Photos from the image-classification dataset "data" in the GitHub repository jainam0037/Media-Player-with-Hand-Gesture. Its 7 classes are: palm, fist, thumbs up, thumbs down, index pointing right, index pointing left, no gesture.

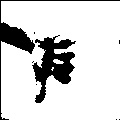
Label: thumbs down

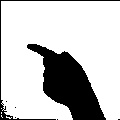
Label: index pointing left

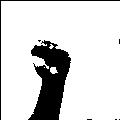
Label: fist

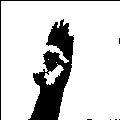
Label: palm

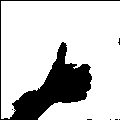
Label: thumbs up

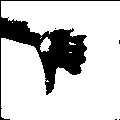
Label: thumbs down
